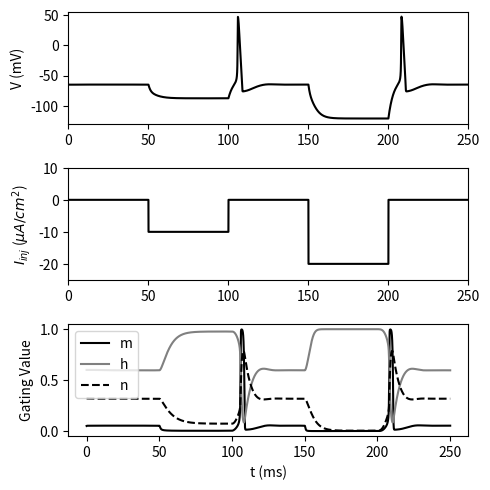

Write Python code to recreate this figure.
# -*- coding: utf-8 -*-
# ==============================================================
# Hodgkin-HuxleyニューロンモデルのPython実装
# --------------------------------------------------------------
# 本コードは、生物学的ニューロンの電気的活動（膜電位変化）を
# Na+, K+, および漏れ電流の3要素で再現するもの。
# 各チャネルの開閉確率は電位依存的に変化し、スパイク発火を生じる。
# ==============================================================

import numpy as np
import matplotlib.pyplot as plt
from tqdm import tqdm


class HodgkinHuxleyModel:
    def __init__(self, dt=1e-3, solver="RK4"):
        # -----------------------------
        # 生理学的パラメータ
        # -----------------------------
        self.C_m = 1.0  # 膜容量 [uF/cm^2]
        self.g_Na = 120.0  # Na+ の最大コンダクタンス [mS/cm^2]
        self.g_K = 36.0  # K+ の最大コンダクタンス [mS/cm^2]
        self.g_L = 0.3  # 漏れ電流のコンダクタンス [mS/cm^2]
        self.E_Na = 50.0  # Na+ の平衡電位 [mV]
        self.E_K = -77.0  # K+ の平衡電位 [mV]
        self.E_L = -54.387  # 漏れ電流の平衡電位 [mV]

        # 数値積分法設定
        self.solver = solver  # 使用する数値解法（"Euler" or "RK4"）
        self.dt = dt  # 時間刻み幅 [ms]

        # 状態変数 [V, m, h, n]
        # V: 膜電位, m/h/n: ゲート変数（チャネル開閉確率）
        self.states = np.array([-65, 0.05, 0.6, 0.32])
        self.I_m = None  # 外部入力電流 [μA/cm^2]

    # ==============================================================
    # 数値積分関数：Runge-Kutta4次法またはEuler法
    # ==============================================================
    def Solvers(self, func, x, dt):
        if self.solver == "RK4":
            # 高精度な4次Runge-Kutta法で1ステップ更新
            k1 = dt * func(x)
            k2 = dt * func(x + 0.5 * k1)
            k3 = dt * func(x + 0.5 * k2)
            k4 = dt * func(x + k3)
            return x + (k1 + 2 * k2 + 2 * k3 + k4) / 6

        elif self.solver == "Euler":
            # 単純な陽的Euler法（誤差は大きいが高速）
            return x + dt * func(x)
        else:
            return None

    # ==============================================================
    # イオンチャネルのゲート関数 α(V), β(V)
    # --------------------------------------------------------------
    # これらの関数は、電位依存的にチャネル開閉速度を変化させる。
    # ==============================================================
    def alpha_m(self, V):
        return 0.1 * (V + 40.0) / (1.0 - np.exp(-(V + 40.0) / 10.0))

    def beta_m(self, V):
        return 4.0 * np.exp(-(V + 65.0) / 18.0)

    def alpha_h(self, V):
        return 0.07 * np.exp(-(V + 65.0) / 20.0)

    def beta_h(self, V):
        return 1.0 / (1.0 + np.exp(-(V + 35.0) / 10.0))

    def alpha_n(self, V):
        return 0.01 * (V + 55.0) / (1.0 - np.exp(-(V + 55.0) / 10.0))

    def beta_n(self, V):
        return 0.125 * np.exp(-(V + 65) / 80.0)

    # ==============================================================
    # 各イオン電流の計算
    # --------------------------------------------------------------
    # オームの法則に基づき、I_ion = g_ion * (V - E_ion)
    # Na+ と K+ はゲート変数による開閉確率を考慮。
    # ==============================================================
    def I_Na(self, V, m, h):
        return self.g_Na * m**3 * h * (V - self.E_Na)

    def I_K(self, V, n):
        return self.g_K * n**4 * (V - self.E_K)

    def I_L(self, V):
        return self.g_L * (V - self.E_L)

    # ==============================================================
    # 微分方程式系（Hodgkin-Huxley方程式）
    # --------------------------------------------------------------
    # C_m * dV/dt = I_m - I_Na - I_K - I_L
    # ==============================================================
    def dALLdt(self, states):
        V, m, h, n = states

        # 膜電位の変化率：イオン電流のバランス
        dVdt = (self.I_m - self.I_Na(V, m, h) - self.I_K(V, n) - self.I_L(V)) / self.C_m

        # ゲート変数の変化率：電位依存的な確率変化
        dmdt = self.alpha_m(V) * (1.0 - m) - self.beta_m(V) * m
        dhdt = self.alpha_h(V) * (1.0 - h) - self.beta_h(V) * h
        dndt = self.alpha_n(V) * (1.0 - n) - self.beta_n(V) * n

        # [dV/dt, dm/dt, dh/dt, dn/dt] を返す
        return np.array([dVdt, dmdt, dhdt, dndt])

    # ==============================================================
    # モデルを1ステップ進める
    # --------------------------------------------------------------
    # 与えられた外部電流 I に対して状態を更新し、次の状態を返す。
    # ==============================================================
    def __call__(self, I):
        self.I_m = I
        states = self.Solvers(self.dALLdt, self.states, self.dt)
        self.states = states
        return states


##########
## Main ##
##########
dt = 0.01
T = 250  # 総シミュレーション時間 [ms]
nt = round(T / dt)  # 総ステップ数
time = np.arange(0.0, T, dt)  # 時間軸配列

# ==============================================================
# 外部刺激電流の定義 [μA/cm^2]
# --------------------------------------------------------------
# 時間ごとに電流の方向と大きさを変化させる。
# -10 → +10 → -20 → +20 と切り替え、発火応答を確認する。
# ==============================================================
I_inj = -10 * (time > 50) + 10 * (time > 100) - 20 * (time > 150) + 20 * (time > 200)

# モデルインスタンス作成（Euler法による積分）
HH_neuron = HodgkinHuxleyModel(dt=dt, solver="Euler")

# 結果記録用配列（V, m, h, n）
X_arr = np.zeros((nt, 4))

# ==============================================================
# 時間発展シミュレーション
# ==============================================================
for i in tqdm(range(nt)):
    X = HH_neuron(I_inj[i])  # 現在の入力電流で1ステップ進める
    X_arr[i] = X  # 状態を記録

# ==============================================================
# スパイク（発火）の検出
# --------------------------------------------------------------
# 膜電位が負→正へ変化したタイミングをスパイクとしてカウント。
# ==============================================================
spike = np.bitwise_and(X_arr[:-1, 0] < 0, X_arr[1:, 0] > 0)
print("Num. of spikes :", np.sum(spike))

# ==============================================================
# 結果の可視化
# --------------------------------------------------------------
# 上：膜電位の時間変化
# 中：外部電流の変化
# 下：ゲート変数 (m, h, n) の推移
# ==============================================================
plt.figure(figsize=(5, 5))

# 膜電位のプロット
plt.subplot(3, 1, 1)
plt.plot(time, X_arr[:, 0], color="k")
plt.ylabel("V (mV)")
plt.xlim(0, T)

# 外部刺激電流のプロット
plt.subplot(3, 1, 2)
plt.plot(time, I_inj, color="k")
plt.ylabel("$I_{inj}$ ($\\mu{A}/cm^2$)")
plt.xlim(0, T)
plt.ylim(-25, 10)
plt.tight_layout()

# ゲート変数の推移
plt.subplot(3, 1, 3)
plt.plot(time, X_arr[:, 1], "k", label="m")  # Na+ 活性化ゲート
plt.plot(time, X_arr[:, 2], "gray", label="h")  # Na+ 不活性化ゲート
plt.plot(time, X_arr[:, 3], "k", linestyle="dashed", label="n")  # K+ ゲート
plt.xlabel("t (ms)")
plt.ylabel("Gating Value")
plt.legend(loc="upper left")
plt.tight_layout()

# PDFとして保存し表示
plt.savefig("HH_model_anodal_break.pdf")
plt.show()
